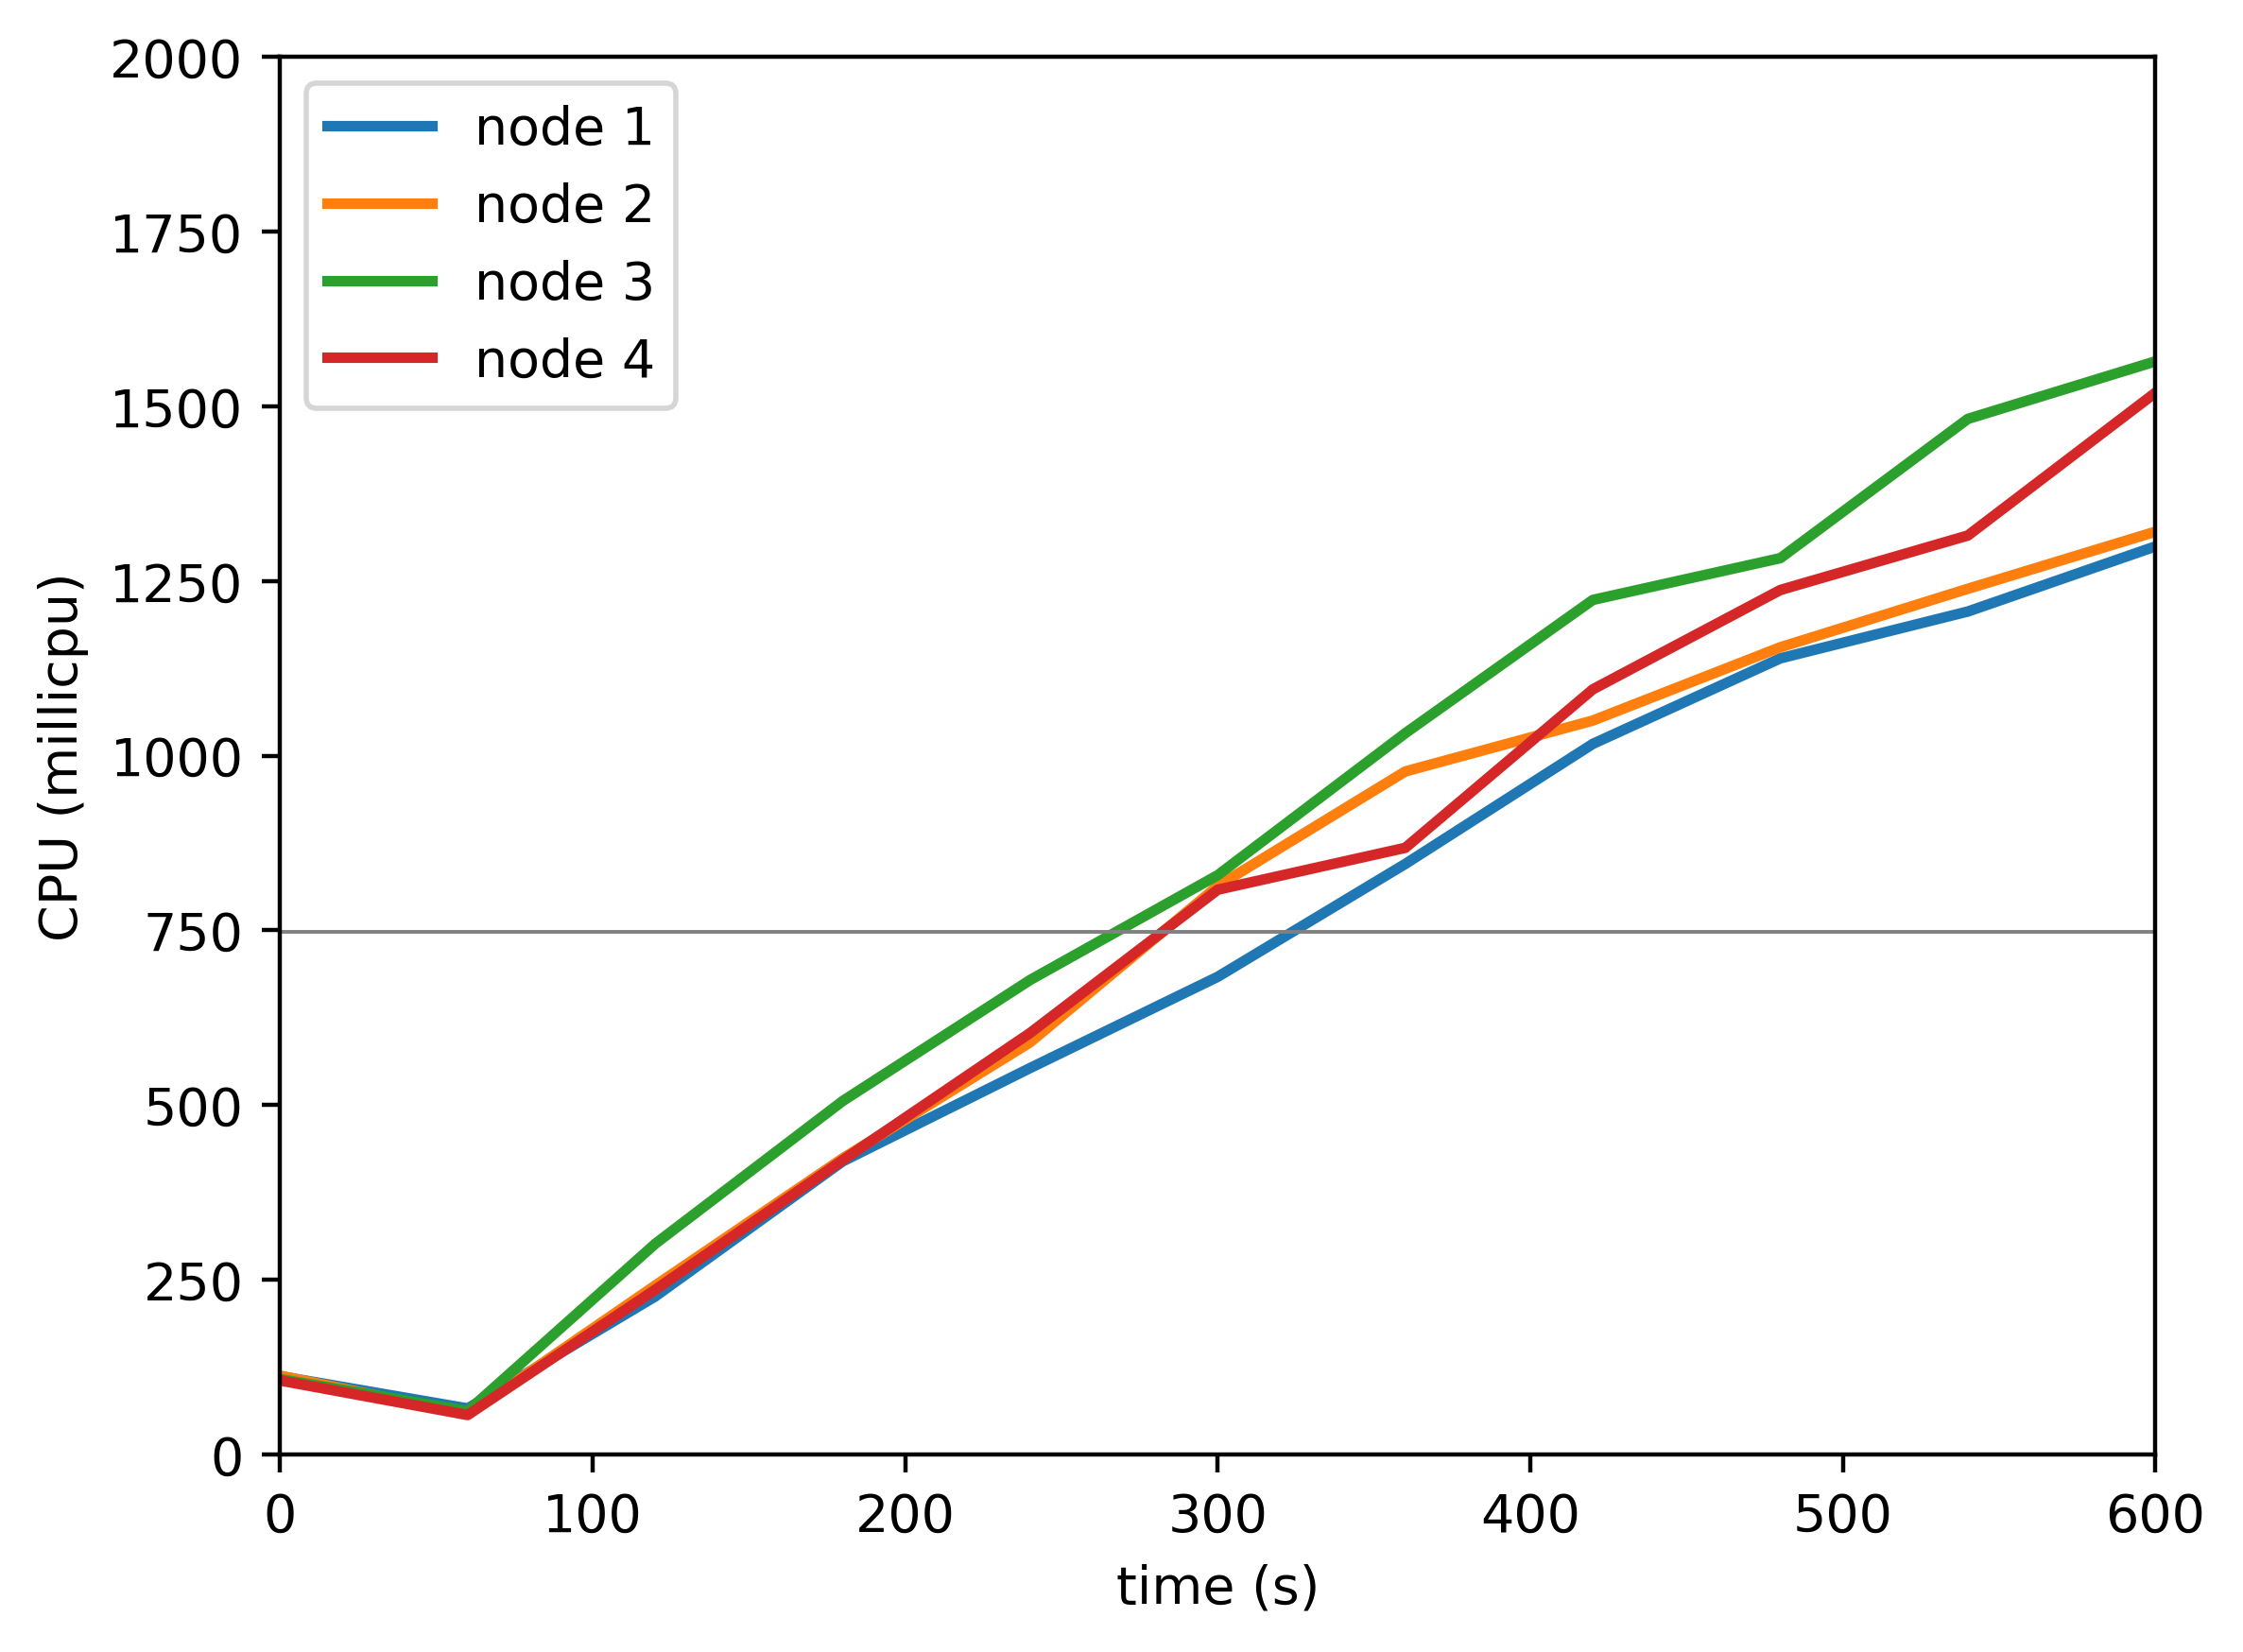

Data behind this chart, as committed beside it:
timestamp, ppgcc-m02_pod_amount, ppgcc-m02_memory, ppgcc-m02_cpu, ppgcc-m03_pod_amount, ppgcc-m03_memory, ppgcc-m03_cpu, ppgcc-m04_pod_amount, ppgcc-m04_memory, ppgcc-m04_cpu, ppgcc-m05_pod_amount, ppgcc-m05_memory, ppgcc-m05_cpu
0, 5, 993004, 111966581, 5, 1078508, 112683602, 5, 1006668, 107687675, 5, 1007360, 105754060
60, 5, 996568, 65727353, 5, 1084580, 57316082, 5, 1011156, 62003461, 5, 1011452, 56341058
120, 5, 1007128, 226040369, 5, 1095404, 241666027, 5, 1024356, 301373797, 5, 1023068, 235645918
180, 5, 1012672, 419449372, 5, 1099628, 423766393, 5, 1030428, 505808930, 5, 1028876, 421187436
240, 5, 1017160, 553108765, 5, 1105040, 589941514, 5, 1035576, 679139318, 5, 1033760, 603343330
300, 5, 1021384, 683651762, 5, 1109000, 813598688, 5, 1037028, 829132069, 5, 1038644, 808305999
360, 5, 1025740, 845179783, 5, 1114148, 977560469, 5, 1044024, 1032313795, 5, 1040360, 868255964
420, 5, 1026796, 1017023220, 5, 1116920, 1050420476, 5, 1045476, 1223100822, 5, 1043924, 1095094457
480, 5, 1034320, 1139470284, 5, 1119428, 1155340576, 5, 1048248, 1282898689, 5, 1048808, 1237317729
540, 5, 1032604, 1206506807, 5, 1121672, 1239049558, 5, 1053264, 1482259378, 5, 1049732, 1315308984
600, 5, 1038148, 1299691696, 5, 1124708, 1320716302, 5, 1055112, 1564539597, 5, 1057388, 1519690143
